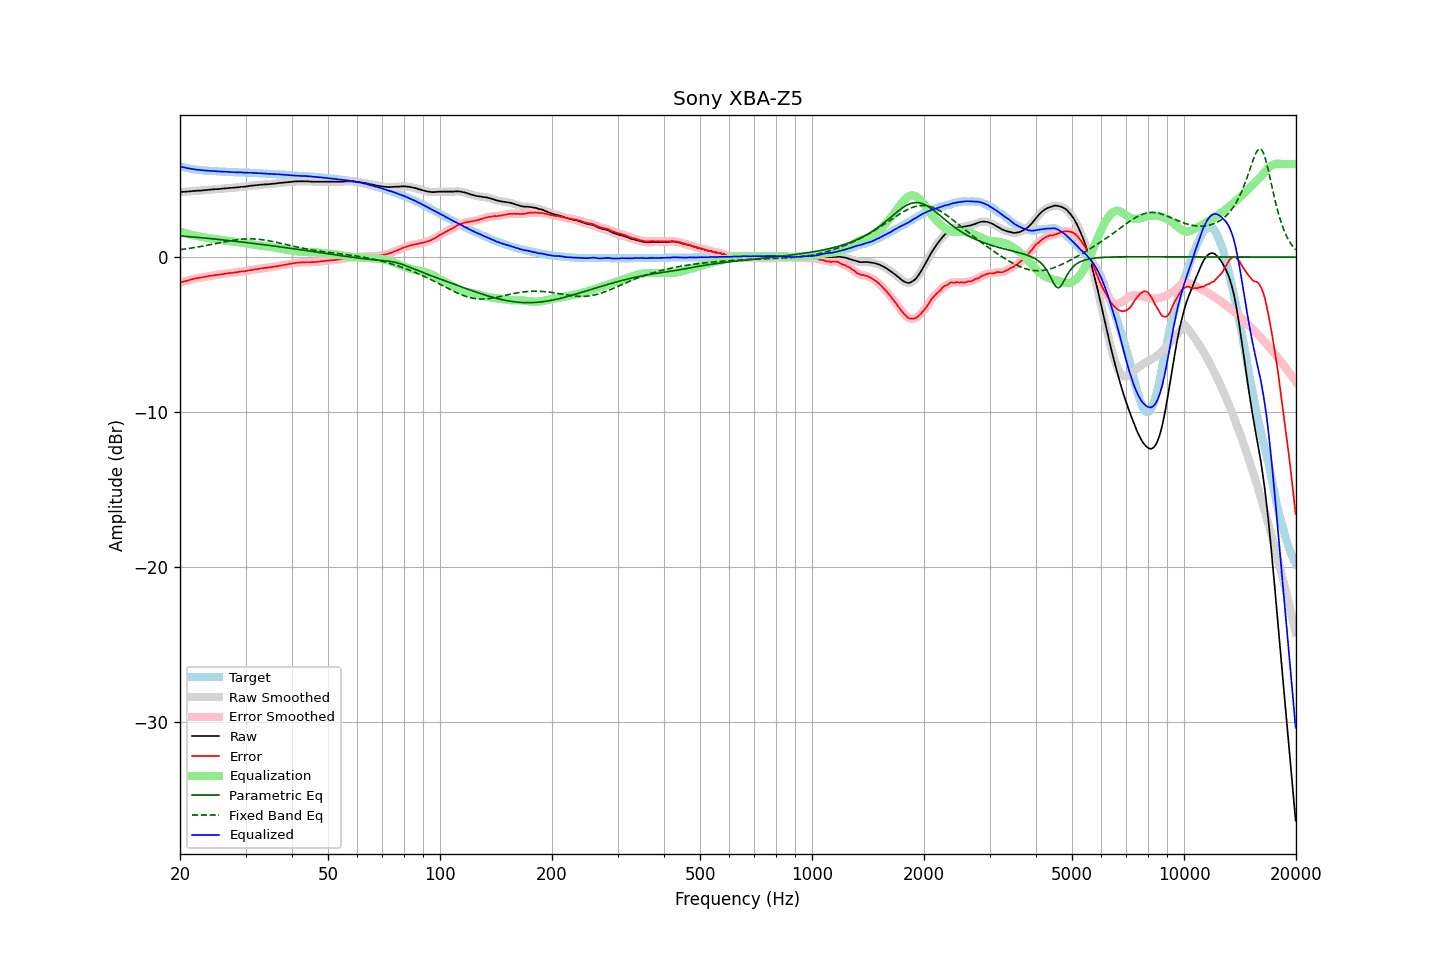

Source data for this figure (header and first rows):
frequency, raw, error, smoothed, error_smoothed, equalization, parametric_eq, fixed_band_eq, equalized_raw, equalized_smoothed, target
20.00, 4.19, -1.65, 4.19, -1.65, 1.65, 1.36, 0.48, 5.84, 5.85, 5.84
20.20, 4.20, -1.61, 4.20, -1.62, 1.62, 1.36, 0.49, 5.82, 5.82, 5.81
20.40, 4.21, -1.58, 4.21, -1.59, 1.59, 1.35, 0.51, 5.80, 5.79, 5.79
20.61, 4.21, -1.56, 4.21, -1.56, 1.56, 1.34, 0.52, 5.77, 5.77, 5.77
20.81, 4.22, -1.53, 4.22, -1.53, 1.52, 1.33, 0.54, 5.74, 5.75, 5.75
21.02, 4.23, -1.50, 4.23, -1.50, 1.50, 1.32, 0.55, 5.73, 5.73, 5.73
21.23, 4.24, -1.47, 4.24, -1.47, 1.47, 1.32, 0.57, 5.71, 5.71, 5.71
21.44, 4.25, -1.44, 4.25, -1.44, 1.44, 1.31, 0.58, 5.69, 5.69, 5.69
21.66, 4.26, -1.41, 4.26, -1.41, 1.42, 1.30, 0.60, 5.68, 5.68, 5.67
21.87, 4.27, -1.39, 4.27, -1.39, 1.39, 1.29, 0.61, 5.66, 5.66, 5.66
22.09, 4.27, -1.37, 4.27, -1.37, 1.37, 1.28, 0.63, 5.64, 5.64, 5.64
22.31, 4.28, -1.35, 4.28, -1.35, 1.35, 1.27, 0.65, 5.63, 5.63, 5.63
22.54, 4.29, -1.33, 4.29, -1.33, 1.33, 1.26, 0.67, 5.62, 5.62, 5.62
22.76, 4.29, -1.32, 4.29, -1.31, 1.31, 1.25, 0.69, 5.60, 5.60, 5.61
22.99, 4.30, -1.30, 4.30, -1.30, 1.29, 1.24, 0.71, 5.59, 5.59, 5.60
23.22, 4.31, -1.28, 4.31, -1.28, 1.28, 1.23, 0.72, 5.59, 5.58, 5.59
23.45, 4.32, -1.26, 4.32, -1.26, 1.26, 1.22, 0.74, 5.58, 5.58, 5.58
23.69, 4.33, -1.24, 4.33, -1.24, 1.24, 1.21, 0.76, 5.57, 5.57, 5.57
23.92, 4.34, -1.22, 4.34, -1.22, 1.22, 1.20, 0.78, 5.56, 5.56, 5.56
24.16, 4.35, -1.20, 4.35, -1.21, 1.21, 1.19, 0.81, 5.56, 5.56, 5.55
24.40, 4.36, -1.19, 4.36, -1.19, 1.19, 1.18, 0.83, 5.55, 5.55, 5.55
24.65, 4.37, -1.17, 4.37, -1.18, 1.18, 1.17, 0.85, 5.55, 5.55, 5.54
24.89, 4.38, -1.16, 4.38, -1.16, 1.16, 1.16, 0.87, 5.54, 5.54, 5.54
25.14, 4.38, -1.15, 4.38, -1.15, 1.15, 1.15, 0.89, 5.53, 5.53, 5.53
25.39, 4.39, -1.13, 4.39, -1.13, 1.13, 1.14, 0.91, 5.52, 5.52, 5.52
25.65, 4.40, -1.12, 4.40, -1.12, 1.12, 1.13, 0.93, 5.52, 5.52, 5.52
25.91, 4.41, -1.10, 4.41, -1.10, 1.10, 1.12, 0.95, 5.51, 5.51, 5.51
26.16, 4.42, -1.09, 4.42, -1.09, 1.09, 1.11, 0.97, 5.51, 5.51, 5.51
26.43, 4.43, -1.08, 4.43, -1.07, 1.07, 1.10, 0.99, 5.50, 5.50, 5.51
26.69, 4.44, -1.06, 4.44, -1.06, 1.06, 1.08, 1.01, 5.50, 5.50, 5.50
26.96, 4.45, -1.04, 4.45, -1.04, 1.04, 1.07, 1.03, 5.49, 5.50, 5.49
27.23, 4.46, -1.02, 4.46, -1.03, 1.03, 1.06, 1.05, 5.49, 5.49, 5.48
27.50, 4.47, -1.01, 4.47, -1.02, 1.02, 1.05, 1.07, 5.49, 5.48, 5.48
27.77, 4.47, -1.01, 4.47, -1.00, 1.00, 1.04, 1.09, 5.47, 5.48, 5.48
28.05, 4.48, -0.99, 4.48, -0.99, 0.99, 1.03, 1.10, 5.47, 5.47, 5.47
28.33, 4.49, -0.98, 4.49, -0.98, 0.98, 1.02, 1.12, 5.47, 5.46, 5.47
28.62, 4.50, -0.97, 4.50, -0.96, 0.96, 1.00, 1.13, 5.46, 5.47, 5.47
28.90, 4.52, -0.94, 4.52, -0.94, 0.95, 0.99, 1.14, 5.47, 5.47, 5.46
29.19, 4.53, -0.92, 4.53, -0.93, 0.94, 0.98, 1.15, 5.47, 5.46, 5.45
29.48, 4.53, -0.92, 4.53, -0.92, 0.92, 0.97, 1.16, 5.45, 5.45, 5.45
29.78, 4.54, -0.91, 4.54, -0.91, 0.90, 0.95, 1.17, 5.44, 5.45, 5.45
30.08, 4.55, -0.90, 4.55, -0.90, 0.89, 0.94, 1.17, 5.44, 5.44, 5.45
30.38, 4.57, -0.87, 4.57, -0.88, 0.87, 0.93, 1.18, 5.44, 5.44, 5.44
30.68, 4.58, -0.86, 4.58, -0.86, 0.86, 0.92, 1.18, 5.44, 5.44, 5.44
30.99, 4.60, -0.84, 4.60, -0.84, 0.84, 0.90, 1.18, 5.44, 5.44, 5.44
31.30, 4.61, -0.82, 4.61, -0.82, 0.82, 0.89, 1.18, 5.43, 5.43, 5.43
31.61, 4.62, -0.80, 4.62, -0.80, 0.80, 0.88, 1.17, 5.42, 5.43, 5.42
31.93, 4.63, -0.79, 4.63, -0.79, 0.79, 0.87, 1.17, 5.42, 5.42, 5.42
32.24, 4.64, -0.78, 4.64, -0.77, 0.77, 0.85, 1.16, 5.41, 5.41, 5.42
32.57, 4.65, -0.76, 4.65, -0.76, 0.76, 0.84, 1.15, 5.41, 5.41, 5.41
32.89, 4.67, -0.73, 4.66, -0.74, 0.74, 0.83, 1.14, 5.41, 5.40, 5.40
33.22, 4.67, -0.73, 4.67, -0.72, 0.73, 0.81, 1.12, 5.40, 5.40, 5.40
33.55, 4.68, -0.71, 4.68, -0.71, 0.71, 0.80, 1.11, 5.39, 5.39, 5.39
33.89, 4.69, -0.70, 4.69, -0.70, 0.70, 0.79, 1.09, 5.39, 5.38, 5.39
34.23, 4.69, -0.69, 4.69, -0.68, 0.68, 0.77, 1.08, 5.37, 5.38, 5.38
34.57, 4.70, -0.67, 4.70, -0.67, 0.67, 0.76, 1.06, 5.37, 5.37, 5.37
34.92, 4.71, -0.66, 4.71, -0.66, 0.66, 0.75, 1.04, 5.37, 5.36, 5.37
35.27, 4.72, -0.64, 4.72, -0.64, 0.64, 0.73, 1.02, 5.36, 5.36, 5.36
35.62, 4.73, -0.62, 4.73, -0.62, 0.62, 0.72, 1.00, 5.35, 5.35, 5.35
35.97, 4.74, -0.61, 4.74, -0.61, 0.61, 0.71, 0.97, 5.35, 5.35, 5.35
... 635 more rows
